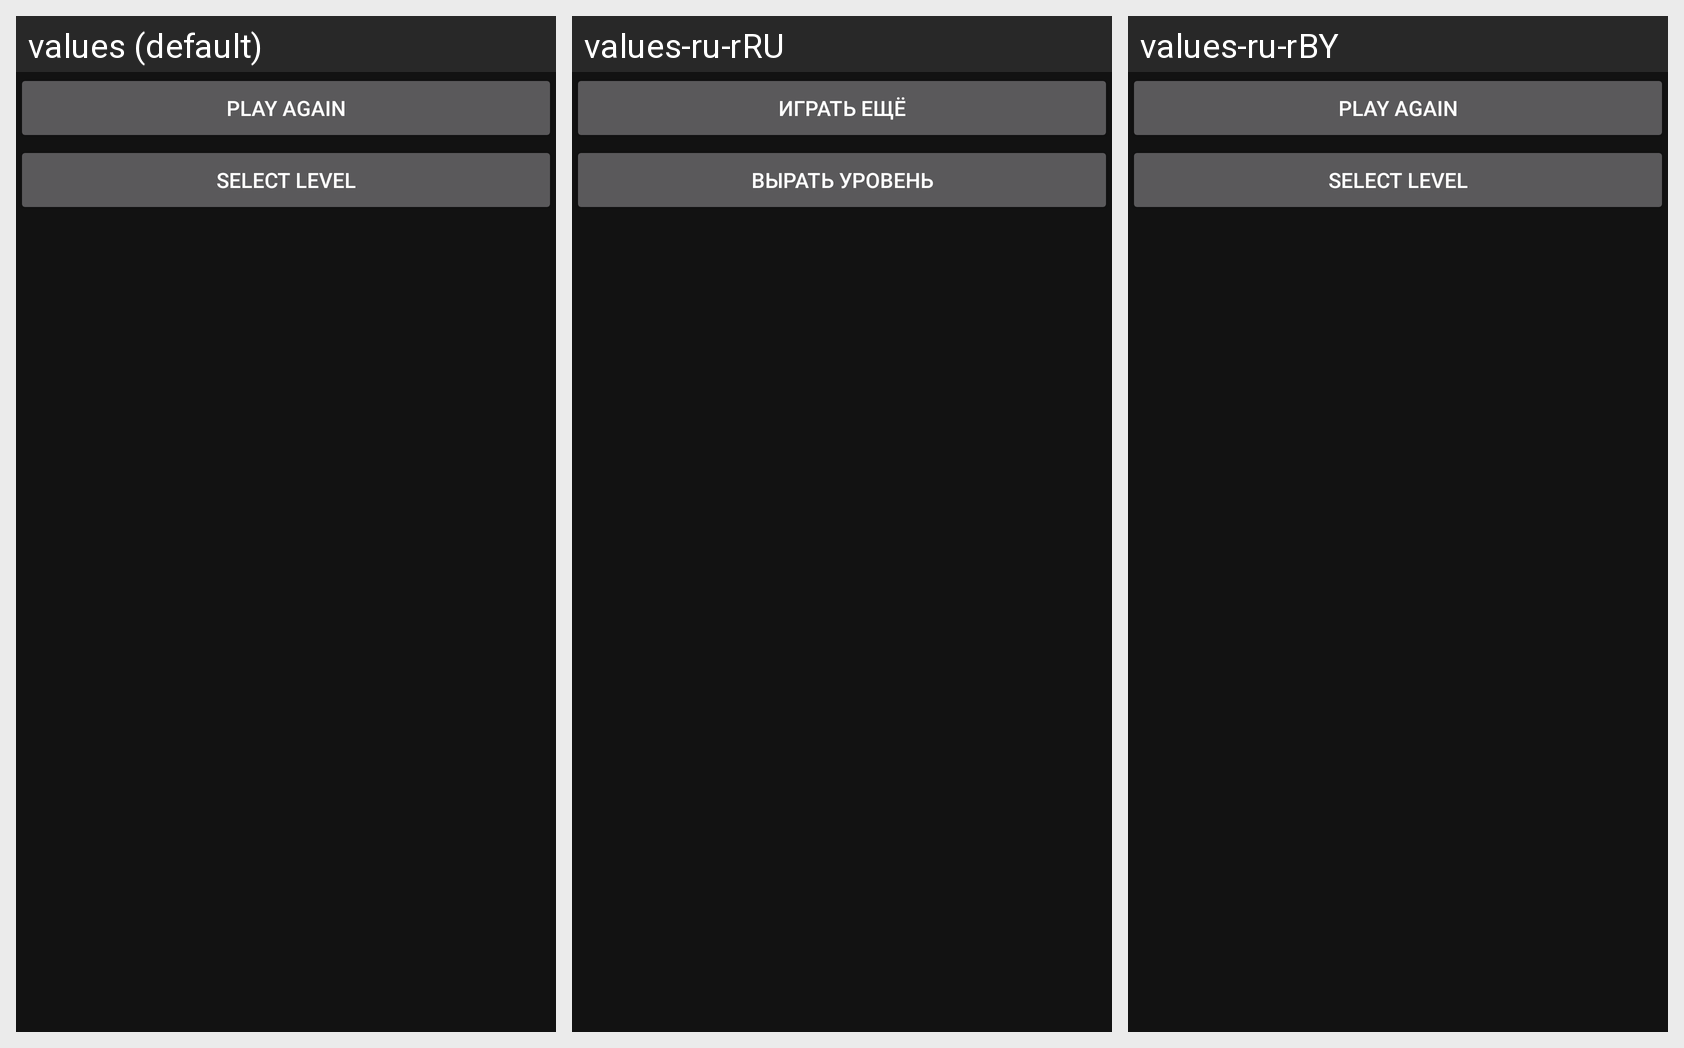

Here is an Android app screen in its default locale and in the app's own translations. Write out the translated-string differences for the strings that appear on this screen.
Android screen res/layout/layout_end_game_buttons.xml rendered under 3 locales, left to right: values (default), values-ru-rRU, values-ru-rBY. Device: Nexus 5 (rendered at 1080×1920; each locale shown at half size, 540×960, under a caption strip naming it); theme Theme.SapperGame.NoActionBar.
Strings drawn on this screen, with the default value and each locale's value (text and hints the layout hard-codes, and strings that could not be matched under every locale, appear in the picture but are not listed):

buttonPlayAgain_text
  values: Play again
  values-ru-rRU: Играть ещё
  values-ru-rBY: Play again  [not translated; the default value is used]

select_level
  values: select level
  values-ru-rRU: вырать уровень
  values-ru-rBY: select level  [not translated; the default value is used]
